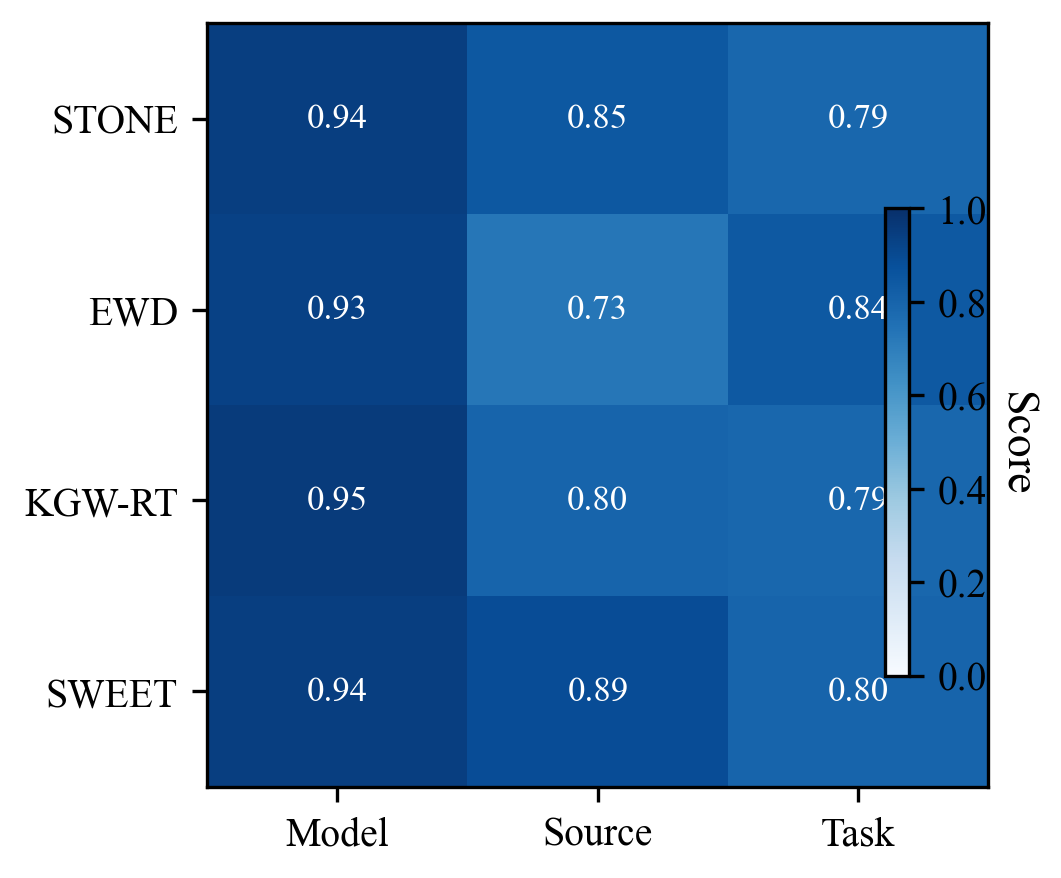

The data file committed next to this chart (first rows):
method, paper_label, cross_model_stability, cross_source_stability, cross_task_stability
stone_runtime, STONE, 0.9444, 0.8476, 0.7881
ewd_runtime, EWD, 0.9306, 0.7276, 0.8415
kgw_runtime, KGW-RT, 0.9532, 0.7976, 0.7871
sweet_runtime, SWEET, 0.9425, 0.8883, 0.8001
